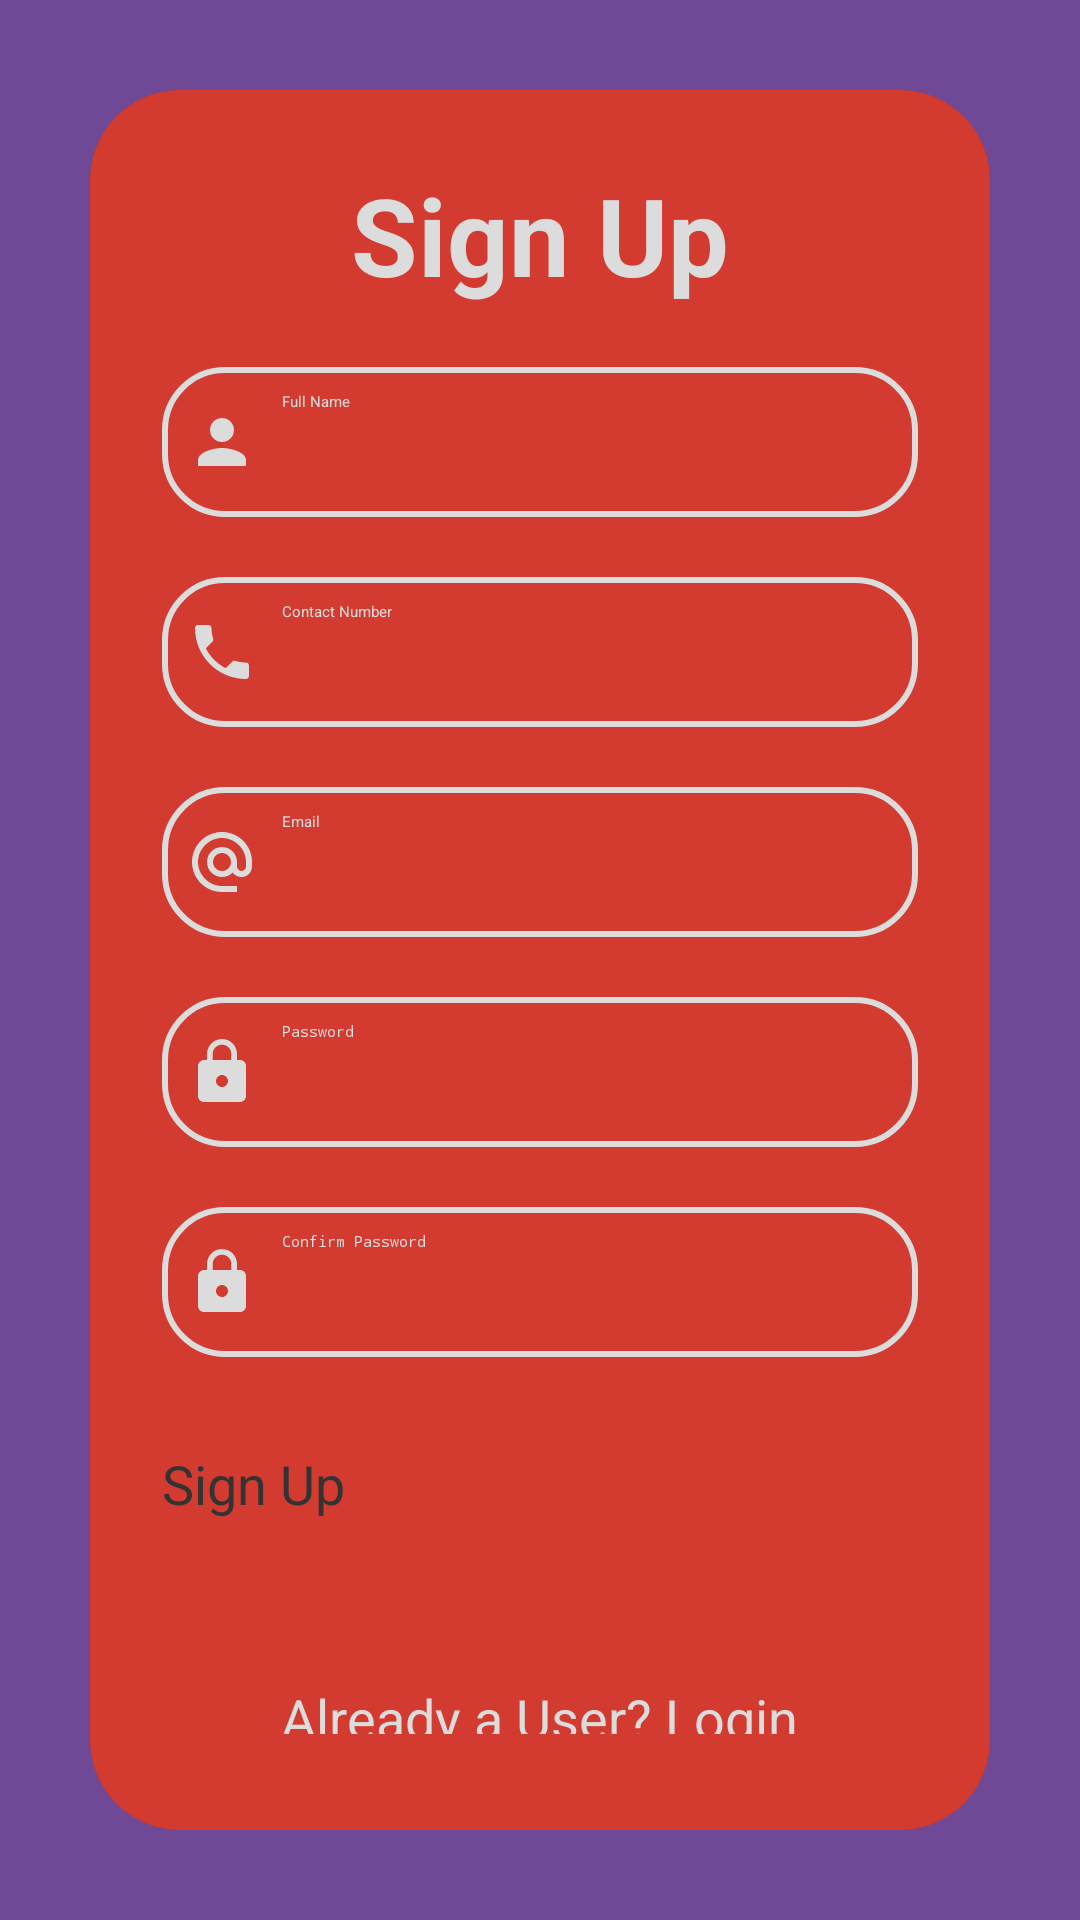

Layout XML and referenced resources for this Android screen:
<!-- AndroidManifest.xml: application theme Theme.Ezzpay -->
<!-- res/layout/activity_sign_up.xml -->
<?xml version="1.0" encoding="utf-8"?>
<LinearLayout xmlns:android="http://schemas.android.com/apk/res/android"
    xmlns:app="http://schemas.android.com/apk/res-auto"
    xmlns:tools="http://schemas.android.com/tools"
    android:id="@+id/main"
    android:layout_width="match_parent"
    android:layout_height="match_parent"
    android:orientation="vertical"
    android:gravity="center"
    android:background="@color/appBg"
    tools:context=".SignUpActivity">

    <androidx.cardview.widget.CardView
        android:layout_width="match_parent"
        android:layout_height="wrap_content"
        android:layout_margin="30dp"
        app:cardCornerRadius="30dp"
        app:cardElevation="20dp">

        <LinearLayout
            android:layout_width="match_parent"
            android:layout_height="wrap_content"
            android:orientation="vertical"
            android:layout_gravity="center_horizontal"
            android:padding="24dp"
            android:background="@color/cardRed">

            <TextView
                android:layout_width="match_parent"
                android:layout_height="wrap_content"
                android:text="Sign Up"
                android:textSize="36sp"
                android:textAlignment="center"
                android:textStyle="bold"
                android:textColor="@color/offWhite" />

            
            <EditText
                android:id="@+id/signup_full_name"
                android:layout_width="match_parent"
                android:layout_height="50dp"
                android:background="@drawable/custom_edittext"
                android:layout_marginTop="20dp"
                android:padding="8dp"
                android:hint="Full Name"
                android:drawableLeft="@drawable/baseline_person_24"
                android:drawablePadding="8dp"
                android:textColor="@color/offWhite"
                android:textColorHint="@color/offWhite" />

            
            <EditText
                android:id="@+id/signup_contact_number"
                android:layout_width="match_parent"
                android:layout_height="50dp"
                android:background="@drawable/custom_edittext"
                android:layout_marginTop="20dp"
                android:padding="8dp"
                android:hint="Contact Number"
                android:inputType="phone"
                android:maxLength="10"
                android:drawableLeft="@drawable/baseline_phone_24"
                android:drawablePadding="8dp"
                android:textColor="@color/offWhite"
                android:textColorHint="@color/offWhite" />

            
            <EditText
                android:id="@+id/signup_email"
                android:layout_width="match_parent"
                android:layout_height="50dp"
                android:background="@drawable/custom_edittext"
                android:layout_marginTop="20dp"
                android:padding="8dp"
                android:hint="Email"
                android:drawableLeft="@drawable/baseline_alternate_email_24"
                android:drawablePadding="8dp"
                android:textColor="@color/offWhite"
                android:textColorHint="@color/offWhite" />

            
            <EditText
                android:id="@+id/signup_password"
                android:layout_width="match_parent"
                android:layout_height="50dp"
                android:background="@drawable/custom_edittext"
                android:layout_marginTop="20dp"
                android:padding="8dp"
                android:hint="Password"
                android:inputType="textPassword"
                android:drawableLeft="@drawable/baseline_lock_24"
                android:drawablePadding="8dp"
                android:textColor="@color/offWhite"
                android:textColorHint="@color/offWhite" />

            
            <EditText
                android:id="@+id/signup_confirm_password"
                android:layout_width="match_parent"
                android:layout_height="50dp"
                android:background="@drawable/custom_edittext"
                android:layout_marginTop="20dp"
                android:padding="8dp"
                android:hint="Confirm Password"
                android:inputType="textPassword"
                android:drawableLeft="@drawable/baseline_lock_24"
                android:drawablePadding="8dp"
                android:textColor="@color/offWhite"
                android:textColorHint="@color/offWhite" />

            
            <Button
                android:id="@+id/signup_button"
                android:layout_width="match_parent"
                android:layout_height="60dp"
                android:text="Sign Up"
                android:textColor="@color/darkGrey"
                android:textSize="18sp"
                android:layout_marginTop="30dp"
                android:backgroundTint="@color/offWhite"
                app:cornerRadius="50dp" />

            
            <TextView
                android:id="@+id/loginRedirectText"
                android:layout_width="wrap_content"
                android:layout_height="wrap_content"
                android:text="@string/login_text"
                android:layout_gravity="center"
                android:padding="8dp"
                android:layout_marginTop="10dp"
                android:textColor="@color/offWhite"
                android:textSize="18sp" />

        </LinearLayout>

    </androidx.cardview.widget.CardView>

</LinearLayout>
<!-- resources referenced by this layout -->
<resources>
  <color name="appBg">#6F4995</color>
  <color name="cardRed">#D43B30</color>
  <color name="darkGrey">#333333</color>
  <color name="offWhite">#dcdcdc</color>
  <!-- drawable baseline_alternate_email_24 (drawable) -->
  <vector xmlns:android="http://schemas.android.com/apk/res/android" android:height="24dp" android:tint="#DCDCDC" android:viewportHeight="24" android:viewportWidth="24" android:width="24dp">
        
      <path android:fillColor="@android:color/white" android:pathData="M12,2C6.48,2 2,6.48 2,12s4.48,10 10,10h5v-2h-5c-4.34,0 -8,-3.66 -8,-8s3.66,-8 8,-8 8,3.66 8,8v1.43c0,0.79 -0.71,1.57 -1.5,1.57s-1.5,-0.78 -1.5,-1.57L17,12c0,-2.76 -2.24,-5 -5,-5s-5,2.24 -5,5 2.24,5 5,5c1.38,0 2.64,-0.56 3.54,-1.47 0.65,0.89 1.77,1.47 2.96,1.47 1.97,0 3.5,-1.6 3.5,-3.57L22,12c0,-5.52 -4.48,-10 -10,-10zM12,15c-1.66,0 -3,-1.34 -3,-3s1.34,-3 3,-3 3,1.34 3,3 -1.34,3 -3,3z"/>
      
  </vector>
  <!-- drawable baseline_lock_24 (drawable) -->
  <vector xmlns:android="http://schemas.android.com/apk/res/android" android:height="24dp" android:tint="#DCDCDC" android:viewportHeight="24" android:viewportWidth="24" android:width="24dp">
        
      <path android:fillColor="@android:color/white" android:pathData="M18,8h-1L17,6c0,-2.76 -2.24,-5 -5,-5S7,3.24 7,6v2L6,8c-1.1,0 -2,0.9 -2,2v10c0,1.1 0.9,2 2,2h12c1.1,0 2,-0.9 2,-2L20,10c0,-1.1 -0.9,-2 -2,-2zM12,17c-1.1,0 -2,-0.9 -2,-2s0.9,-2 2,-2 2,0.9 2,2 -0.9,2 -2,2zM15.1,8L8.9,8L8.9,6c0,-1.71 1.39,-3.1 3.1,-3.1 1.71,0 3.1,1.39 3.1,3.1v2z"/>
      
  </vector>
  <!-- drawable baseline_person_24 (drawable) -->
  <vector xmlns:android="http://schemas.android.com/apk/res/android" android:height="24dp" android:tint="#DCDCDC" android:viewportHeight="24" android:viewportWidth="24" android:width="24dp">
        
      <path android:fillColor="@android:color/white" android:pathData="M12,12c2.21,0 4,-1.79 4,-4s-1.79,-4 -4,-4 -4,1.79 -4,4 1.79,4 4,4zM12,14c-2.67,0 -8,1.34 -8,4v2h16v-2c0,-2.66 -5.33,-4 -8,-4z"/>
      
  </vector>
  <!-- drawable baseline_phone_24 (drawable) -->
  <vector xmlns:android="http://schemas.android.com/apk/res/android" android:height="24dp" android:tint="#DCDCDC" android:viewportHeight="24" android:viewportWidth="24" android:width="24dp">
        
      <path android:fillColor="@android:color/white" android:pathData="M6.62,10.79c1.44,2.83 3.76,5.14 6.59,6.59l2.2,-2.2c0.27,-0.27 0.67,-0.36 1.02,-0.24 1.12,0.37 2.33,0.57 3.57,0.57 0.55,0 1,0.45 1,1V20c0,0.55 -0.45,1 -1,1 -9.39,0 -17,-7.61 -17,-17 0,-0.55 0.45,-1 1,-1h3.5c0.55,0 1,0.45 1,1 0,1.25 0.2,2.45 0.57,3.57 0.11,0.35 0.03,0.74 -0.25,1.02l-2.2,2.2z"/>
      
  </vector>
  <!-- drawable custom_edittext (drawable) -->
  <?xml version="1.0" encoding="utf-8"?>
  <shape xmlns:android="http://schemas.android.com/apk/res/android"
      android:shape="rectangle">
  
      <stroke
          android:width="2dp"
          android:color="@color/offWhite"/>
  
      <corners
          android:radius="20dp"/>
  </shape>
  <string name="login_text"><u>Already a User? Login</u></string>
</resources>
